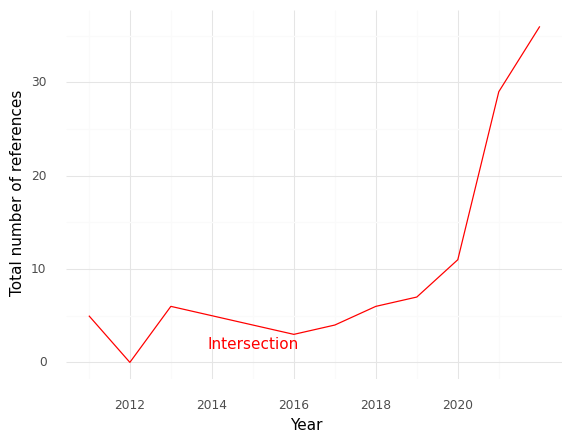

The data file committed next to this chart (first rows):
, Year, intersection
0, 2011, 5.0
1, 2012, 0.0
2, 2013, 6.0
3, 2014, 5.0
4, 2015, 4.0
5, 2016, 3.0
6, 2017, 4.0
7, 2018, 6.0
8, 2019, 7.0
9, 2020, 11.0
10, 2021, 29.0
11, 2022, 36.0
